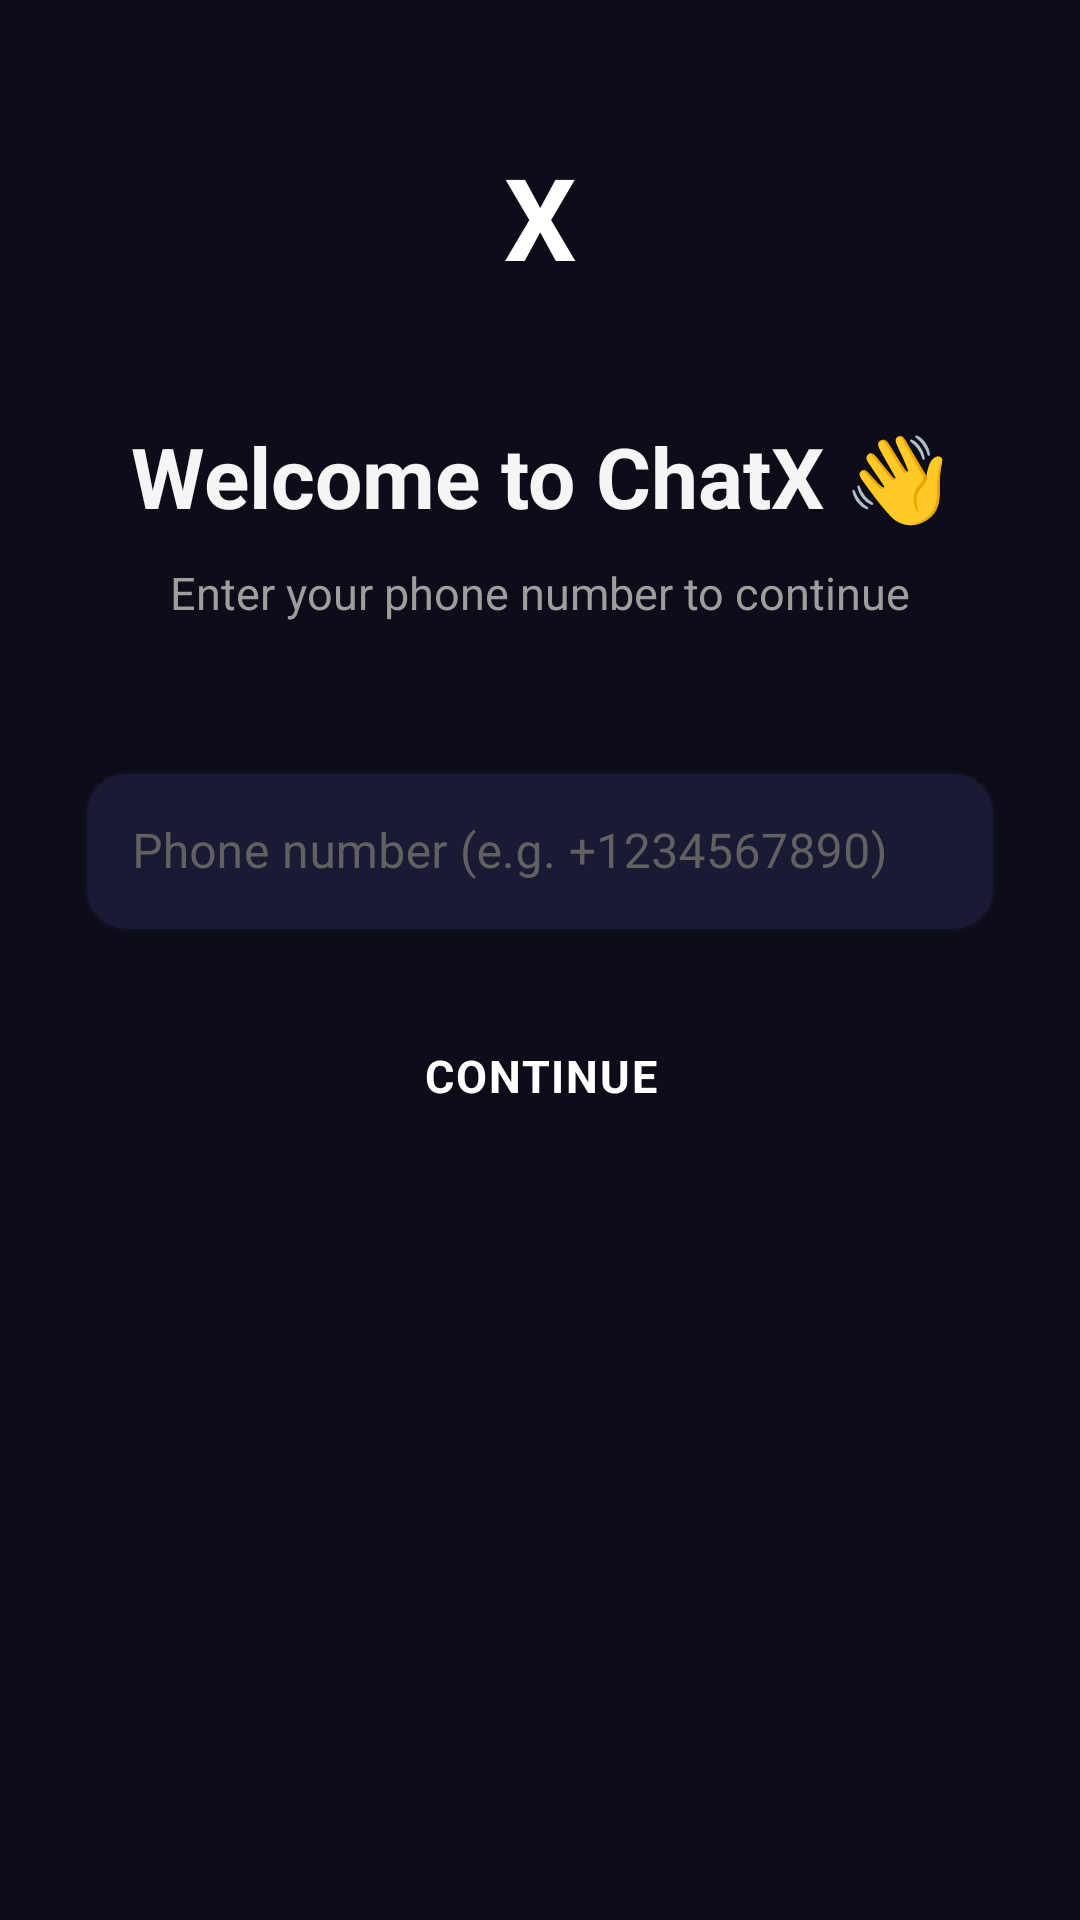

Produce the Android XML layout that renders to this screen, including the resource entries it uses.
<!-- AndroidManifest.xml: application theme Theme.Messenger -->
<!-- res/layout/activity_login.xml -->
<?xml version="1.0" encoding="utf-8"?>
<androidx.constraintlayout.widget.ConstraintLayout
    xmlns:android="http://schemas.android.com/apk/res/android"
    xmlns:app="http://schemas.android.com/apk/res-auto"
    android:layout_width="match_parent"
    android:layout_height="match_parent"
    android:background="@color/bg_dark"
    android:padding="28dp">

    
    <FrameLayout
        android:id="@+id/logoArea"
        android:layout_width="88dp"
        android:layout_height="88dp"
        app:layout_constraintTop_toTopOf="parent"
        app:layout_constraintStart_toStartOf="parent"
        app:layout_constraintEnd_toEndOf="parent"
        app:layout_constraintVertical_bias="0.2"
        app:layout_constraintBottom_toTopOf="@id/tvWelcome">

        <View
            android:layout_width="88dp"
            android:layout_height="88dp"
            android:background="@drawable/bg_avatar" />

        <TextView
            android:layout_width="wrap_content"
            android:layout_height="wrap_content"
            android:layout_gravity="center"
            android:text="X"
            android:textColor="@color/white"
            android:textSize="38sp"
            android:textStyle="bold" />

    </FrameLayout>

    <TextView
        android:id="@+id/tvWelcome"
        android:layout_width="wrap_content"
        android:layout_height="wrap_content"
        android:text="@string/welcome_back"
        android:textColor="@color/text_primary"
        android:textSize="28sp"
        android:textStyle="bold"
        android:layout_marginTop="24dp"
        app:layout_constraintTop_toBottomOf="@id/logoArea"
        app:layout_constraintStart_toStartOf="parent"
        app:layout_constraintEnd_toEndOf="parent" />

    <TextView
        android:id="@+id/tvSubtitle"
        android:layout_width="wrap_content"
        android:layout_height="wrap_content"
        android:text="@string/enter_phone"
        android:textColor="@color/text_secondary"
        android:textSize="15sp"
        android:layout_marginTop="10dp"
        app:layout_constraintTop_toBottomOf="@id/tvWelcome"
        app:layout_constraintStart_toStartOf="parent"
        app:layout_constraintEnd_toEndOf="parent" />

    <com.google.android.material.textfield.TextInputLayout
        android:id="@+id/tilPhone"
        style="@style/InputStyle"
        android:layout_width="match_parent"
        android:layout_height="wrap_content"
        android:hint="@string/hint_phone"
        android:layout_marginTop="44dp"
        app:layout_constraintTop_toBottomOf="@id/tvSubtitle"
        app:layout_constraintStart_toStartOf="parent"
        app:layout_constraintEnd_toEndOf="parent">

        <com.google.android.material.textfield.TextInputEditText
            android:id="@+id/etPhone"
            android:layout_width="match_parent"
            android:layout_height="wrap_content"
            android:inputType="phone"
            android:textColor="@color/text_primary"
            android:textSize="16sp"
            android:paddingTop="16dp"
            android:paddingBottom="16dp" />

    </com.google.android.material.textfield.TextInputLayout>

    <Button
        android:id="@+id/btnLogin"
        style="@style/PrimaryButton"
        android:layout_width="match_parent"
        android:layout_height="56dp"
        android:text="@string/btn_continue"
        android:layout_marginTop="20dp"
        app:layout_constraintTop_toBottomOf="@id/tilPhone"
        app:layout_constraintStart_toStartOf="parent"
        app:layout_constraintEnd_toEndOf="parent" />

    <ProgressBar
        android:id="@+id/progressBar"
        android:layout_width="wrap_content"
        android:layout_height="wrap_content"
        android:visibility="gone"
        android:indeterminateTint="@color/primary"
        android:layout_marginTop="16dp"
        app:layout_constraintTop_toBottomOf="@id/btnLogin"
        app:layout_constraintStart_toStartOf="parent"
        app:layout_constraintEnd_toEndOf="parent" />

</androidx.constraintlayout.widget.ConstraintLayout>
<!-- resources referenced by this layout -->
<resources>
  <color name="bg_dark">#0D0D1A</color>
  <color name="primary">#00B4D8</color>
  <color name="text_primary">#F5F5F5</color>
  <color name="text_secondary">#9E9E9E</color>
  <color name="white">#FFFFFF</color>
  <string name="btn_continue">Continue</string>
  <string name="enter_phone">Enter your phone number to continue</string>
  <string name="hint_phone">Phone number (e.g. +1234567890)</string>
  <string name="welcome_back">Welcome to ChatX 👋</string>
  <style name="InputStyle" parent="Widget.MaterialComponents.TextInputLayout.OutlinedBox">
          <item name="boxStrokeColor">@color/primary</item>
          <item name="boxBackgroundColor">@color/bg_input</item>
          <item name="hintTextColor">@color/text_hint</item>
          <item name="android:textColorHint">@color/text_hint</item>
          <item name="boxCornerRadiusTopStart">14dp</item>
          <item name="boxCornerRadiusTopEnd">14dp</item>
          <item name="boxCornerRadiusBottomStart">14dp</item>
          <item name="boxCornerRadiusBottomEnd">14dp</item>
      </style>
  <style name="PrimaryButton" parent="Widget.MaterialComponents.Button">
          <item name="android:background">@drawable/bg_button_primary</item>
          <item name="android:textColor">@color/white</item>
          <item name="android:textSize">15sp</item>
          <item name="android:textStyle">bold</item>
          <item name="android:letterSpacing">0.04</item>
          <item name="android:paddingTop">14dp</item>
          <item name="android:paddingBottom">14dp</item>
          <item name="cornerRadius">14dp</item>
          <item name="rippleColor">@color/primary_light</item>
          <item name="backgroundTint">@null</item>
      </style>
  <style name="Theme.Messenger" parent="Theme.MaterialComponents.DayNight.NoActionBar">
          <item name="colorPrimary">@color/primary</item>
          <item name="colorPrimaryDark">@color/primary_dark</item>
          <item name="colorAccent">@color/accent</item>
          <item name="android:windowBackground">@color/bg_dark</item>
          <item name="android:statusBarColor">@color/status_bar</item>
          <item name="android:navigationBarColor">@color/bg_surface</item>
          <item name="android:textColorPrimary">@color/text_primary</item>
          <item name="android:textColorSecondary">@color/text_secondary</item>
          <item name="android:fontFamily">sans-serif</item>
          <item name="bottomSheetDialogTheme">@style/BottomSheetTheme</item>
      </style>
  <color name="bg_input">#1A1A35</color>
  <color name="text_hint">#616161</color>
  <color name="primary_light">#48CAE4</color>
  <color name="primary_dark">#0096C7</color>
  <color name="accent">#FF6B9D</color>
  <color name="status_bar">#0D0D1A</color>
  <color name="bg_surface">#12122A</color>
  <style name="BottomSheetTheme" parent="Theme.MaterialComponents.BottomSheetDialog">
          <item name="android:windowIsFloating">false</item>
          <item name="bottomSheetStyle">@style/BottomSheetStyle</item>
          <item name="android:statusBarColor">@color/transparent</item>
      </style>
  <style name="BottomSheetStyle" parent="Widget.MaterialComponents.BottomSheet.Modal">
          <item name="android:background">@drawable/bg_bottom_sheet</item>
          <item name="behavior_peekHeight">500dp</item>
      </style>
  <color name="transparent">#00000000</color>
  <!-- drawable bg_bottom_sheet (drawable) -->
  <?xml version="1.0" encoding="utf-8"?>
  <shape xmlns:android="http://schemas.android.com/apk/res/android"
      android:shape="rectangle">
      <solid android:color="@color/bg_surface" />
      <corners
          android:topLeftRadius="20dp"
          android:topRightRadius="20dp" />
  </shape>
</resources>
